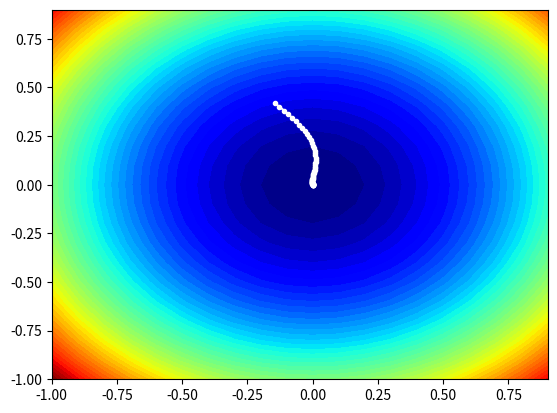

Write Python code to recreate this figure.

# example of plotting the adamax search on a contour plot of the test function
from numpy import asarray
from numpy import arange
from numpy.random import rand
from numpy.random import seed
from numpy import meshgrid
from matplotlib import pyplot
from mpl_toolkits.mplot3d import Axes3D
 
# objective function
def objective(x, y):
	return x**2.0 + y**2.0
 
# derivative of objective function
def derivative(x, y):
	return asarray([x * 2.0, y * 2.0])
 
# gradient descent algorithm with adamax
def adamax(objective, derivative, bounds, n_iter, alpha, beta1, beta2):
	solutions = list()
	# generate an initial point
	x = bounds[:, 0] + rand(len(bounds)) * (bounds[:, 1] - bounds[:, 0])
	# initialize moment vector and weighted infinity norm
	m = [0.0 for _ in range(bounds.shape[0])]
	u = [0.0 for _ in range(bounds.shape[0])]
	# run iterations of gradient descent
	for t in range(n_iter):
		# calculate gradient g(t)
		g = derivative(x[0], x[1])
		# build a solution one variable at a time
		for i in range(x.shape[0]):
			# m(t) = beta1 * m(t-1) + (1 - beta1) * g(t)
			m[i] = beta1 * m[i] + (1.0 - beta1) * g[i]
			# u(t) = max(beta2 * u(t-1), abs(g(t)))
			u[i] = max(beta2 * u[i], abs(g[i]))
			# step_size(t) = alpha / (1 - beta1(t))
			step_size = alpha / (1.0 - beta1**(t+1))
			# delta(t) = m(t) / u(t)
			delta = m[i] / u[i]
			# x(t) = x(t-1) - step_size(t) * delta(t)
			x[i] = x[i] - step_size * delta
		# evaluate candidate point
		score = objective(x[0], x[1])
		solutions.append(x.copy())
		# report progress
		print('>%d f(%s) = %.5f' % (t, x, score))
	return solutions
 
# seed the pseudo random number generator
seed(1)
# define range for input
bounds = asarray([[-1.0, 1.0], [-1.0, 1.0]])
# define the total iterations
n_iter = 60
# steps size
alpha = 0.02
# factor for average gradient
beta1 = 0.8
# factor for average squared gradient
beta2 = 0.99
# perform the gradient descent search with adamax
solutions = adamax(objective, derivative, bounds, n_iter, alpha, beta1, beta2)
# sample input range uniformly at 0.1 increments
xaxis = arange(bounds[0,0], bounds[0,1], 0.1)
yaxis = arange(bounds[1,0], bounds[1,1], 0.1)
# create a mesh from the axis
x, y = meshgrid(xaxis, yaxis)
# compute targets
results = objective(x, y)
# create a filled contour plot with 50 levels and jet color scheme
pyplot.contourf(x, y, results, levels=50, cmap='jet')
# plot the sample as black circles
solutions = asarray(solutions)
pyplot.plot(solutions[:, 0], solutions[:, 1], '.-', color='w')
# show the plot
pyplot.show()